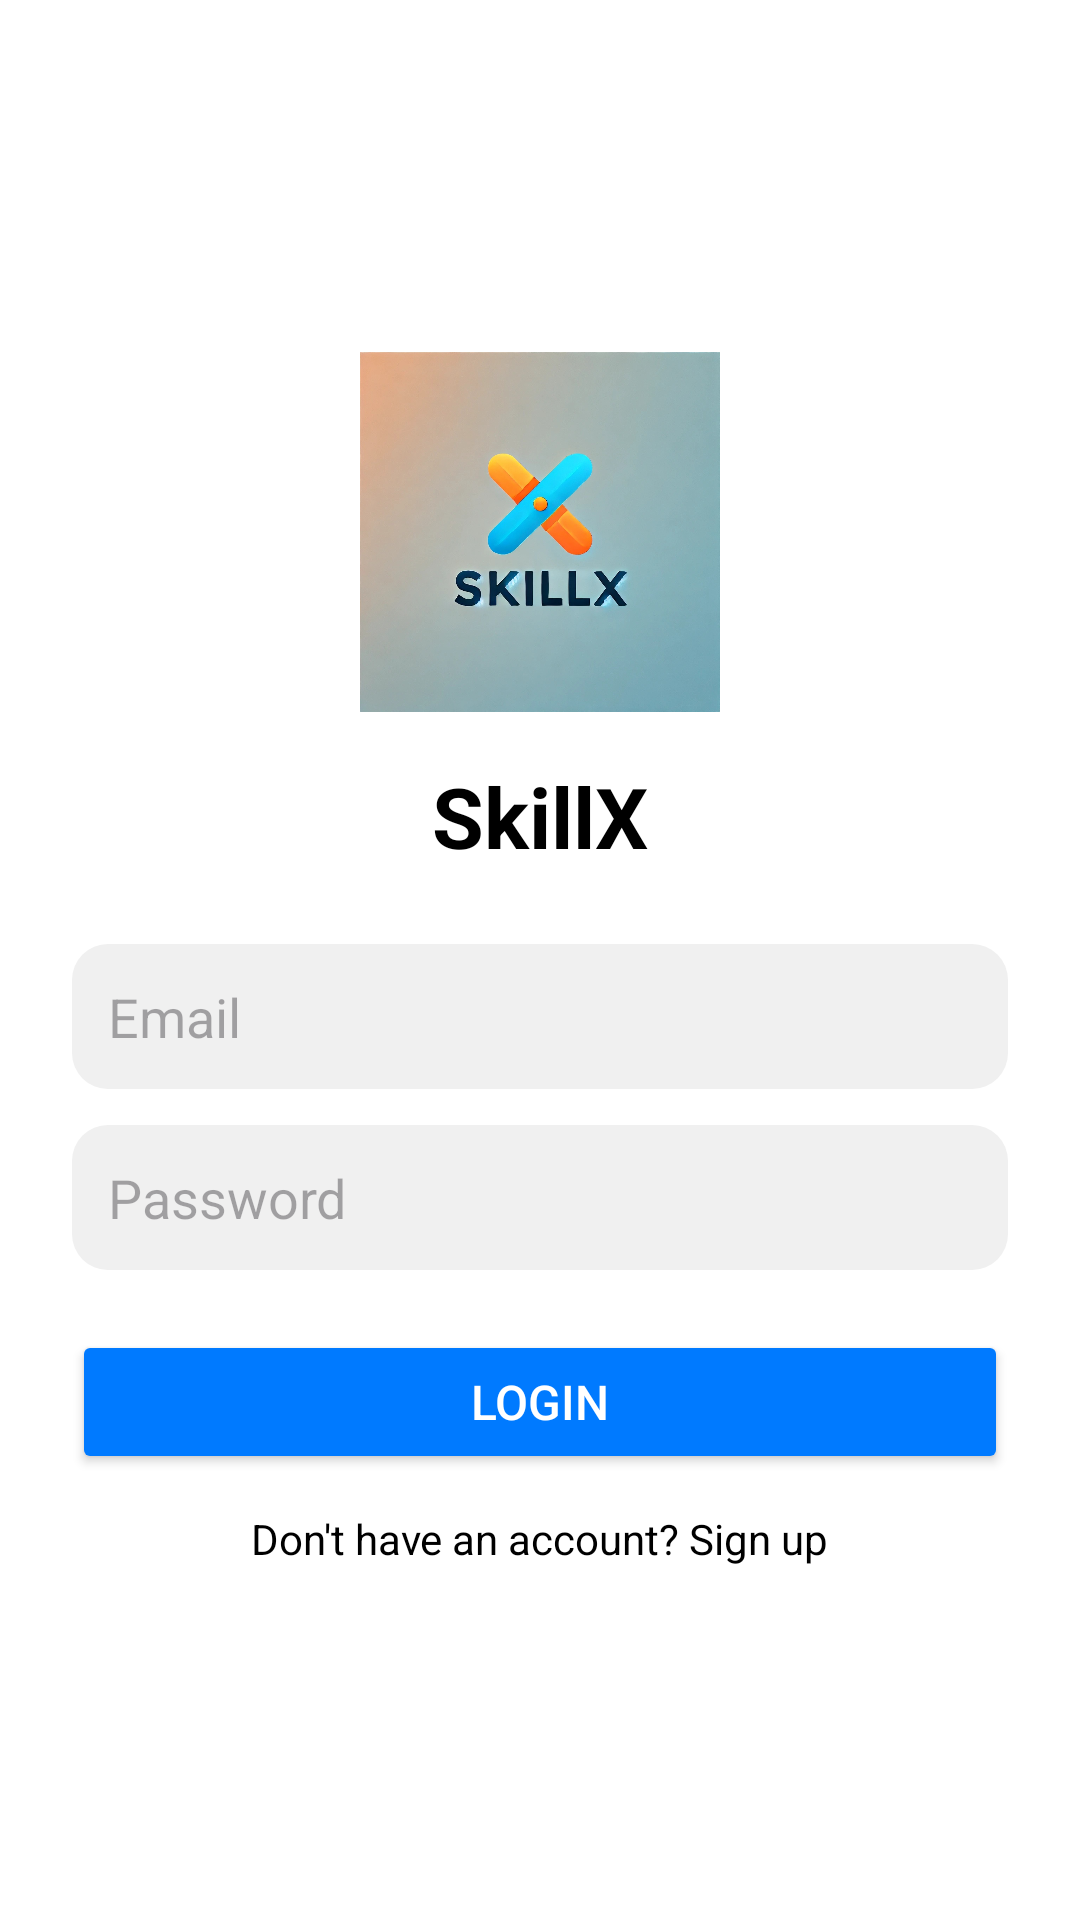

Layout XML and referenced resources for this Android screen:
<!-- AndroidManifest.xml: application theme Theme.SkillX -->
<!-- res/layout/activity_login.xml -->
<?xml version="1.0" encoding="utf-8"?>
<LinearLayout xmlns:android="http://schemas.android.com/apk/res/android"
    android:layout_width="match_parent"
    android:layout_height="match_parent"
    android:gravity="center"
    android:padding="24dp"
    android:orientation="vertical"
    android:background="@color/white">

    
    <ImageView
        android:id="@+id/logo"
        android:layout_width="120dp"
        android:layout_height="120dp"
        android:src="@drawable/logo"
        android:contentDescription="SkillX Logo"
        android:layout_gravity="center_horizontal"/>

    
    <TextView
        android:layout_width="wrap_content"
        android:layout_height="wrap_content"
        android:text="SkillX"
        android:textSize="28sp"
        android:textStyle="bold"
        android:textColor="@color/black"
        android:layout_marginTop="16dp"
        android:layout_gravity="center_horizontal"/>

    
    <EditText
        android:id="@+id/email_input"
        android:layout_width="match_parent"
        android:layout_height="wrap_content"
        android:hint="Email"
        android:inputType="textEmailAddress"
        android:padding="12dp"
        android:background="@drawable/input_bg"
        android:textColor="@color/black"
        android:layout_marginTop="24dp"/>

    
    <EditText
        android:id="@+id/password_input"
        android:layout_width="match_parent"
        android:layout_height="wrap_content"
        android:hint="Password"
        android:inputType="textPassword"
        android:padding="12dp"
        android:background="@drawable/input_bg"
        android:textColor="@color/black"
        android:layout_marginTop="12dp"/>

    
    <Button
        android:id="@+id/login_button"
        android:layout_width="match_parent"
        android:layout_height="wrap_content"
        android:text="Login"
        android:textSize="16sp"
        android:backgroundTint="@color/blue"
        android:textColor="@color/white"
        android:layout_marginTop="20dp"/>

    
    <TextView
        android:layout_width="wrap_content"
        android:layout_height="wrap_content"
        android:text="Don't have an account? Sign up"
        android:textColor="@color/black"
        android:textSize="14sp"
        android:layout_marginTop="12dp"
        android:layout_gravity="center_horizontal"
        android:id="@+id/signup_text"/>

</LinearLayout>
<!-- resources referenced by this layout -->
<resources>
  <color name="black">#FF000000</color>
  <color name="blue">#007AFF</color>
  <color name="white">#FFFFFFFF</color>
  <!-- drawable input_bg (drawable) -->
  <?xml version="1.0" encoding="utf-8"?>
  <shape xmlns:android="http://schemas.android.com/apk/res/android">
      <corners android:radius="12dp"/>
      <solid android:color="@color/light_gray"/>
      <padding android:left="10dp" android:right="10dp"/>
  </shape>
  <!-- drawable logo: jpeg bitmap (drawable, 158266 bytes) -->
  <style name="Theme.SkillX" parent="Base.Theme.SkillX" />
  <color name="light_gray">#F0F0F0</color>
  <style name="Base.Theme.SkillX" parent="Theme.Material3.DayNight.NoActionBar">
          
          
      </style>
</resources>
